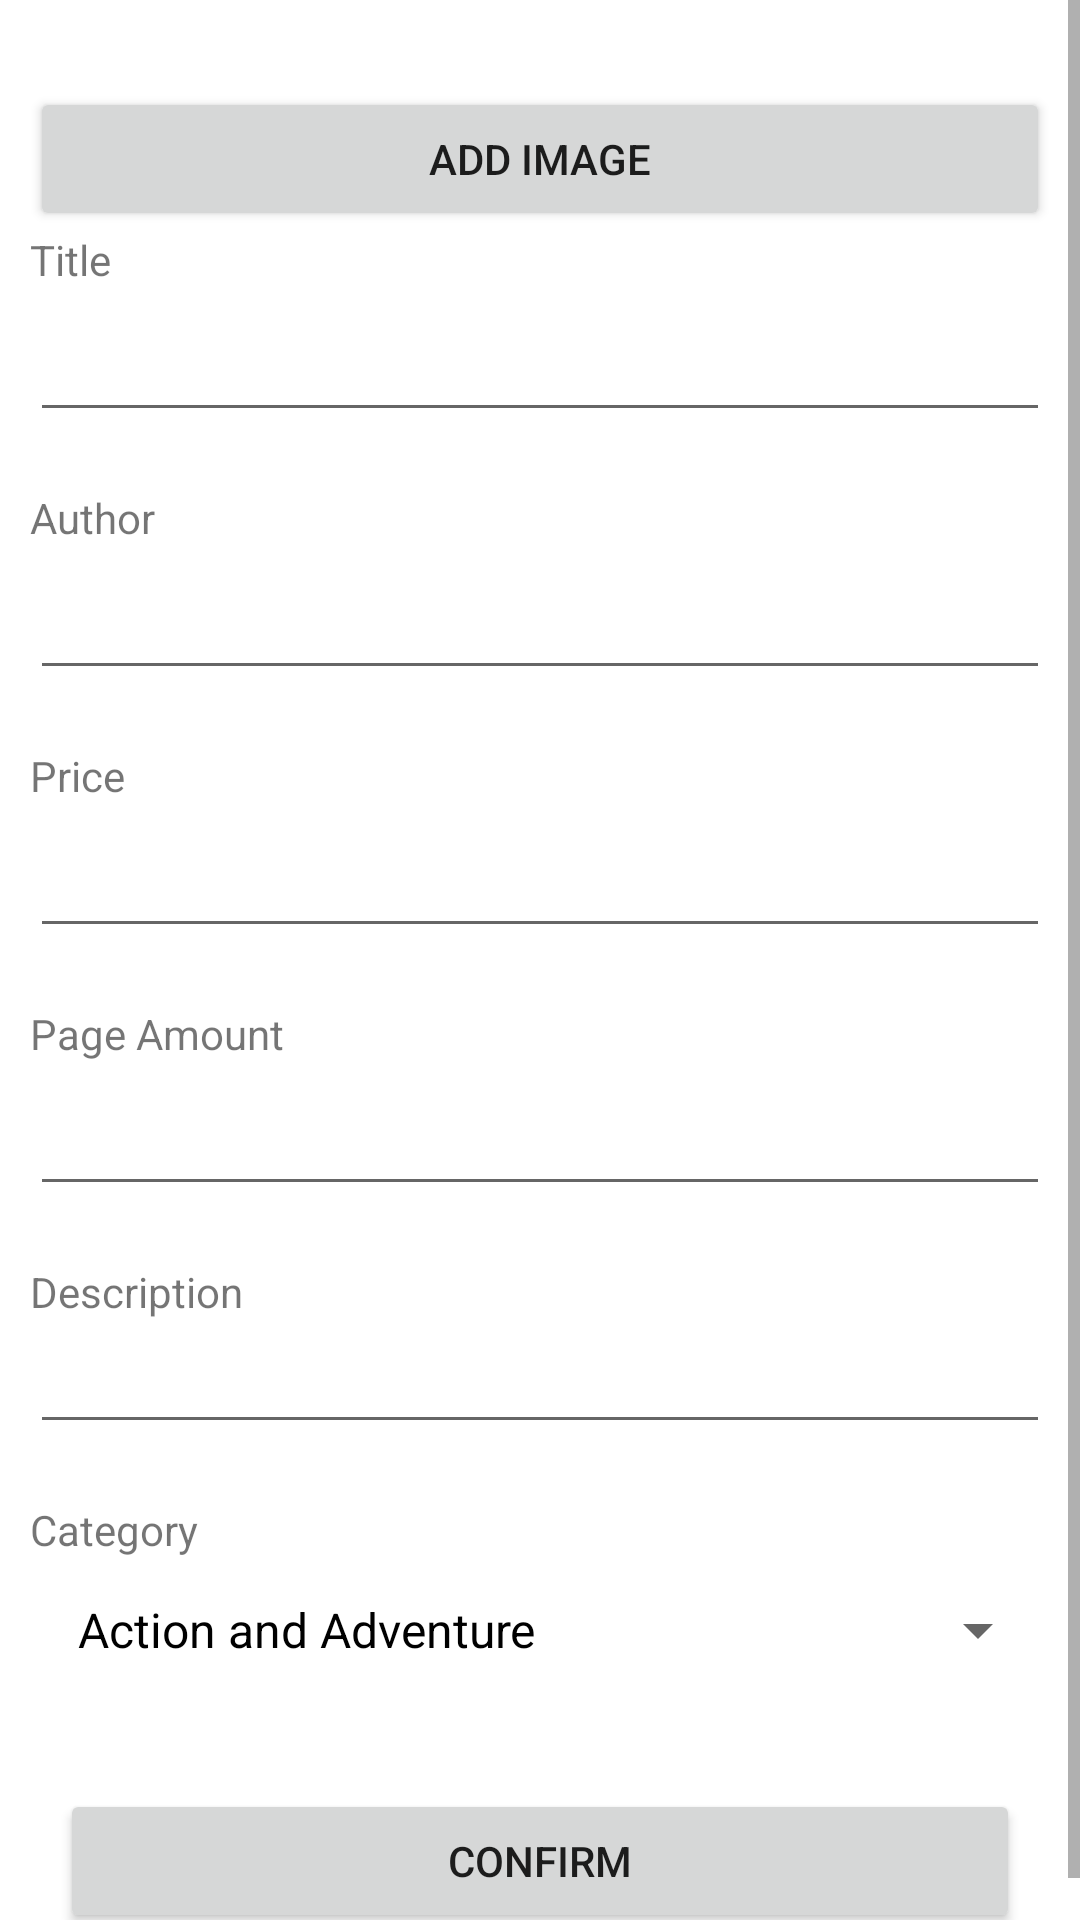

Produce the Android XML layout that renders to this screen, including the resource entries it uses.
<!-- AndroidManifest.xml: application theme Theme.HuaheeJQC -->
<!-- res/layout/fragment_add_book.xml -->
<?xml version="1.0" encoding="utf-8"?>
<layout xmlns:android="http://schemas.android.com/apk/res/android"
    xmlns:app="http://schemas.android.com/apk/res-auto"
    xmlns:tools="http://schemas.android.com/tools"
    tools:context=".AddBook">

    <ScrollView
        android:layout_width="match_parent"
        android:layout_height="match_parent">

        <LinearLayout
            android:layout_width="match_parent"
            android:layout_height="wrap_content"
            android:layout_margin="@dimen/layoutPadding"
            android:orientation="vertical">

            <ImageView
                android:id="@+id/addbook_img"
                android:layout_width="match_parent"
                android:layout_height="wrap_content"
                android:src="@drawable/ic_launcher_foreground" />

            <TextView
                android:id="@+id/addbook_img_ero"
                android:layout_width="wrap_content"
                android:layout_height="wrap_content"
                android:textColor="@android:color/holo_red_dark" />

            <Button
                android:id="@+id/addbook_addimg_btn"
                android:layout_width="match_parent"
                android:layout_height="wrap_content"
                android:text="ADD IMAGE"
                android:textAllCaps="false" />

            <TextView
                android:id="@+id/textView"
                android:layout_width="match_parent"
                android:layout_height="wrap_content"
                android:text="Title" />

            <EditText
                android:id="@+id/addbook_title_txt"
                android:layout_width="match_parent"
                android:layout_height="wrap_content"
                android:ems="10"
                android:inputType="textPersonName"
                android:minHeight="48dp" />

            <TextView
                android:id="@+id/addbook_title_ero"
                android:layout_width="wrap_content"
                android:layout_height="wrap_content"
                android:textColor="@android:color/holo_red_dark" />

            <TextView
                android:id="@+id/textView4"
                android:layout_width="match_parent"
                android:layout_height="wrap_content"
                android:text="Author" />

            <EditText
                android:id="@+id/addbook_author_txt"
                android:layout_width="match_parent"
                android:layout_height="wrap_content"
                android:ems="10"
                android:inputType="textPersonName"
                android:minHeight="48dp" />

            <TextView
                android:id="@+id/addbook_author_ero"
                android:layout_width="wrap_content"
                android:layout_height="wrap_content"
                android:textColor="@android:color/holo_red_dark" />

            <TextView
                android:id="@+id/textView6"
                android:layout_width="match_parent"
                android:layout_height="wrap_content"
                android:text="Price" />

            <EditText
                android:id="@+id/addbook_price_txt"
                android:layout_width="match_parent"
                android:layout_height="wrap_content"
                android:ems="10"
                android:inputType="numberDecimal"
                android:minHeight="48dp" />

            <TextView
                android:id="@+id/addbook_price_ero"
                android:layout_width="wrap_content"
                android:layout_height="wrap_content"
                android:textColor="@android:color/holo_red_dark" />

            <TextView
                android:id="@+id/textView20"
                android:layout_width="match_parent"
                android:layout_height="wrap_content"
                android:text="Page Amount" />

            <EditText
                android:id="@+id/addbook_pageamount_txt"
                android:layout_width="match_parent"
                android:layout_height="wrap_content"
                android:ems="10"
                android:inputType="number"
                android:minHeight="48dp" />

            <TextView
                android:id="@+id/addbook_pageamount_ero"
                android:layout_width="wrap_content"
                android:layout_height="wrap_content"
                android:textColor="@android:color/holo_red_dark" />

            <TextView
                android:id="@+id/textView8"
                android:layout_width="match_parent"
                android:layout_height="wrap_content"
                android:text="Description" />

            <ScrollView
                android:layout_width="match_parent"
                android:layout_height="wrap_content">

                <LinearLayout
                    android:layout_width="match_parent"
                    android:layout_height="wrap_content"
                    android:orientation="vertical" >

                    <EditText
                        android:id="@+id/addbook_description_txt"
                        android:layout_width="match_parent"
                        android:layout_height="wrap_content"
                        android:ems="10"
                        android:gravity="start|top"
                        android:inputType="textMultiLine"
                        android:maxLines="5"/>
                </LinearLayout>
            </ScrollView>

            <TextView
                android:id="@+id/addbook_description_ero"
                android:layout_width="wrap_content"
                android:layout_height="wrap_content"
                android:textColor="@android:color/holo_red_dark" />

            <TextView
                android:id="@+id/textView5"
                android:layout_width="match_parent"
                android:layout_height="wrap_content"
                android:text="Category" />

            <Spinner

                android:theme="@style/mySpinnerItemStyle"
                android:id="@+id/addbook_category_spin"
                android:layout_width="match_parent"
                android:layout_height="wrap_content"
                android:entries="@array/category"
                android:minHeight="48dp"
                android:padding="@dimen/layoutPadding" />

            <TextView
                android:id="@+id/addbook_category_ero"
                android:layout_width="wrap_content"
                android:layout_height="wrap_content"
                android:textColor="@android:color/holo_red_dark" />

            <Button
                android:id="@+id/addbook_confirm_btn"
                android:layout_width="match_parent"
                android:layout_height="wrap_content"
                android:layout_margin="@dimen/layoutPadding"
                android:text="Confirm" />
        </LinearLayout>
    </ScrollView>
</layout>
<!-- resources referenced by this layout -->
<resources>
  <string-array name="category">
          <item>Action and Adventure</item>
          <item>Classics</item>
          <item>Comic Book or Graphic Novel</item>
          <item>Detective and Mystery</item>
          <item>Fantasy</item>
          <item>Historical Fiction</item>
          <item>Horror</item>
          <item>Literary Fiction</item>
          <item>Romance</item>
          <item>Short Stories</item>
          <item>Suspense and Thrillers</item>
          <item>Biographies and Autobiographies</item>
          <item>Cookbooks</item>
          <item>Essays</item>
          <item>History</item>
          <item>Memoir</item>
          <item>Poetry</item>
          <item>Self-Help</item>
          <item>True Crime</item>
          <item>Science Fiction (Sci-Fi)</item>
      </string-array>
  <dimen name="layoutPadding">10dp</dimen>
  <style name="mySpinnerItemStyle" parent="@android:style/Widget.Holo.DropDownItem.Spinner">
          <item name="android:textColor">@color/black</item>
      </style>
  <style name="Theme.HuaheeJQC" parent="Theme.MaterialComponents.DayNight.DarkActionBar">
          
          <item name="colorPrimary">@color/purple_500</item>
          <item name="colorPrimaryVariant">@color/purple_700</item>
          <item name="colorOnPrimary">@color/white</item>
          
          <item name="colorSecondary">@color/teal_200</item>
          <item name="colorSecondaryVariant">@color/teal_700</item>
          <item name="colorOnSecondary">@color/black</item>
          
          <item name="android:statusBarColor" tools:targetApi="l">?attr/colorPrimaryVariant</item>
          
      </style>
  <!-- not gathered from this repository: default colours our renderer supplied (Android Studio template values) -->
  <color name="purple_500">#FF6200EE</color>
  <color name="purple_700">#FF3700B3</color>
  <color name="teal_200">#FF03DAC5</color>
  <color name="teal_700">#FF018786</color>
  <color name="black">#FF000000</color>
  <color name="white">#FFFFFFFF</color>
</resources>
